Dataset: images (GitHub, maso0310/quality_selector_game). Classes: diseased, healthy.

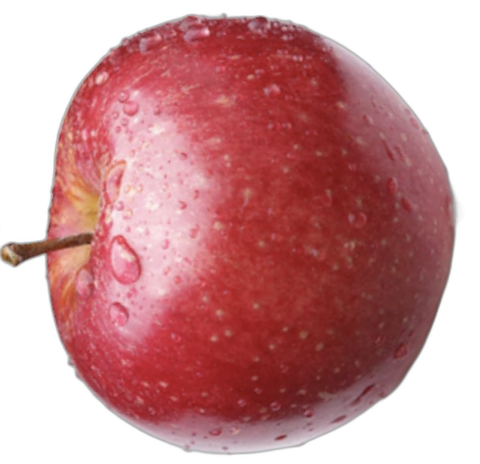
Label: healthy

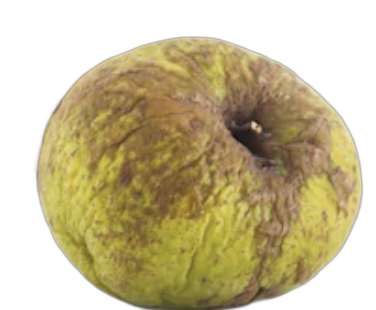
Label: diseased

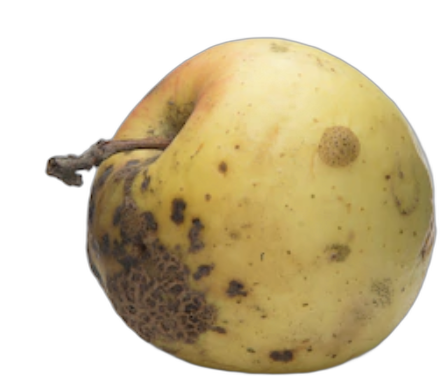
Label: diseased

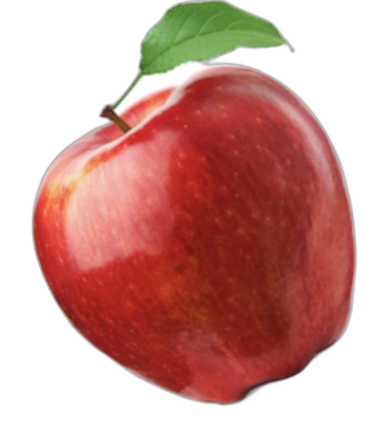
Label: healthy

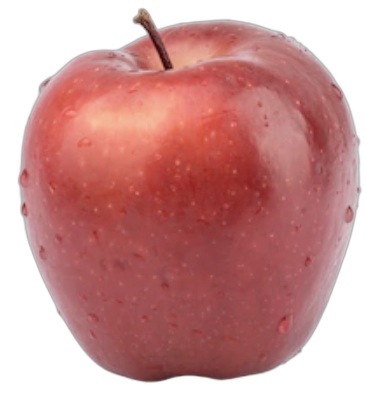
Label: healthy

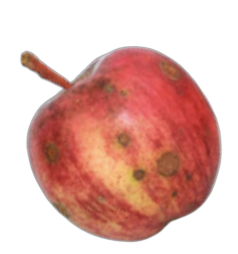
Label: diseased
